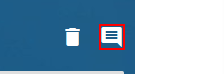
Workflow: GetComments

Step 1: click on the text in window 'Rpa Challenge' (chrome.exe)

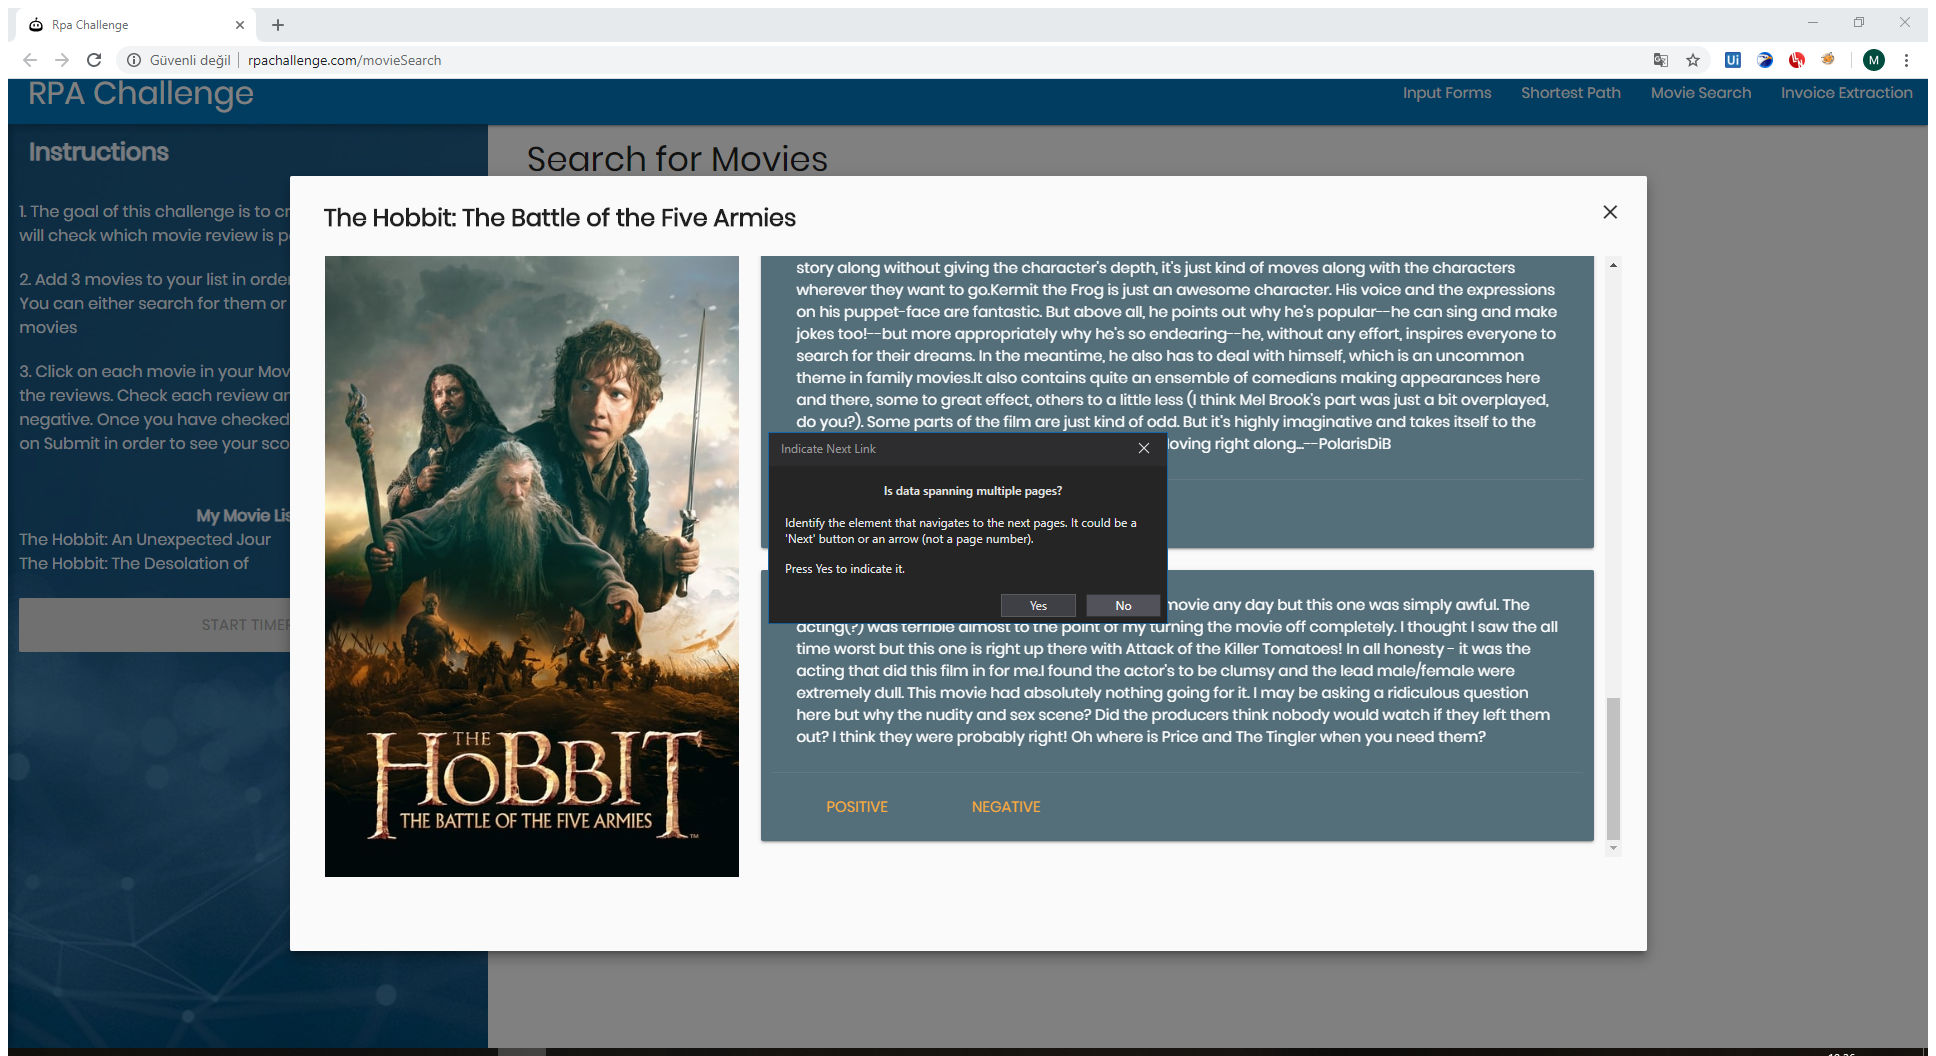
Step 2: Attach Browser 'RpaChalle Page' in window 'Rpa Challenge' (chrome.exe)

Step 3: get-text from the element (no picture)

Step 4 [then]: click on the link 'Positive' (no picture)

Step 5 [else]: click on the link 'Negative' (no picture)

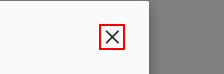
Step 6: click on the text in window 'Rpa Challenge' (chrome.exe)